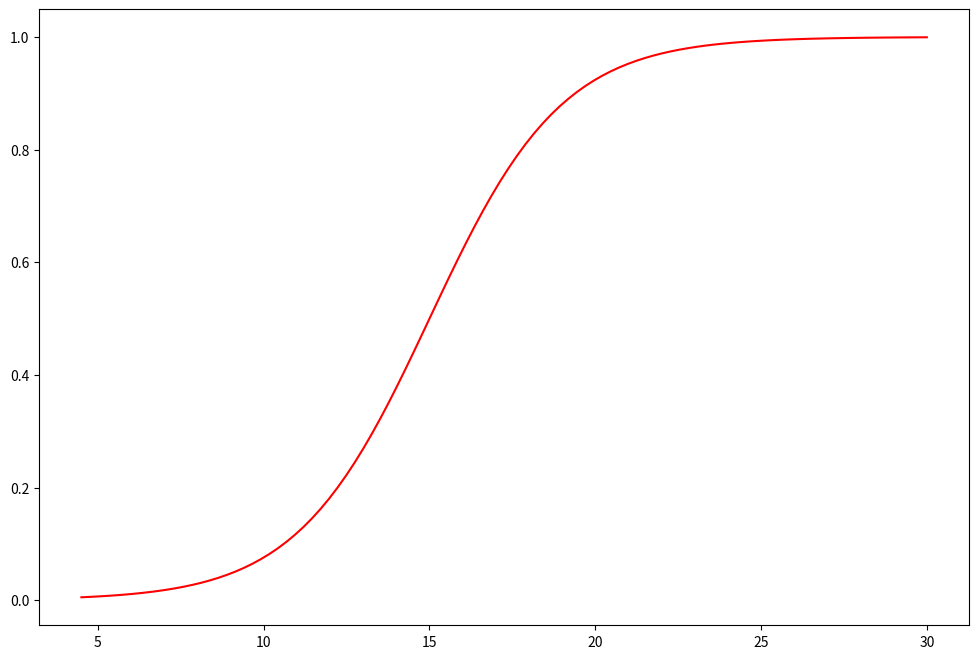

Write Python code to recreate this figure.
import matplotlib.pyplot as plt
import numpy as np

if __name__ == "__main__":
    C = 15.0 # sigmoid center of symmetry
    S = 0.5 # the speed of `turning on` the long-range model 

    R = np.linspace(4.5, 30.0, 100)
    WT = 1.0 / (1.0 + np.exp(-S * (R - C)))

    plt.figure(figsize=(12, 8))

    plt.plot(R, WT, color='r')

    plt.show()
